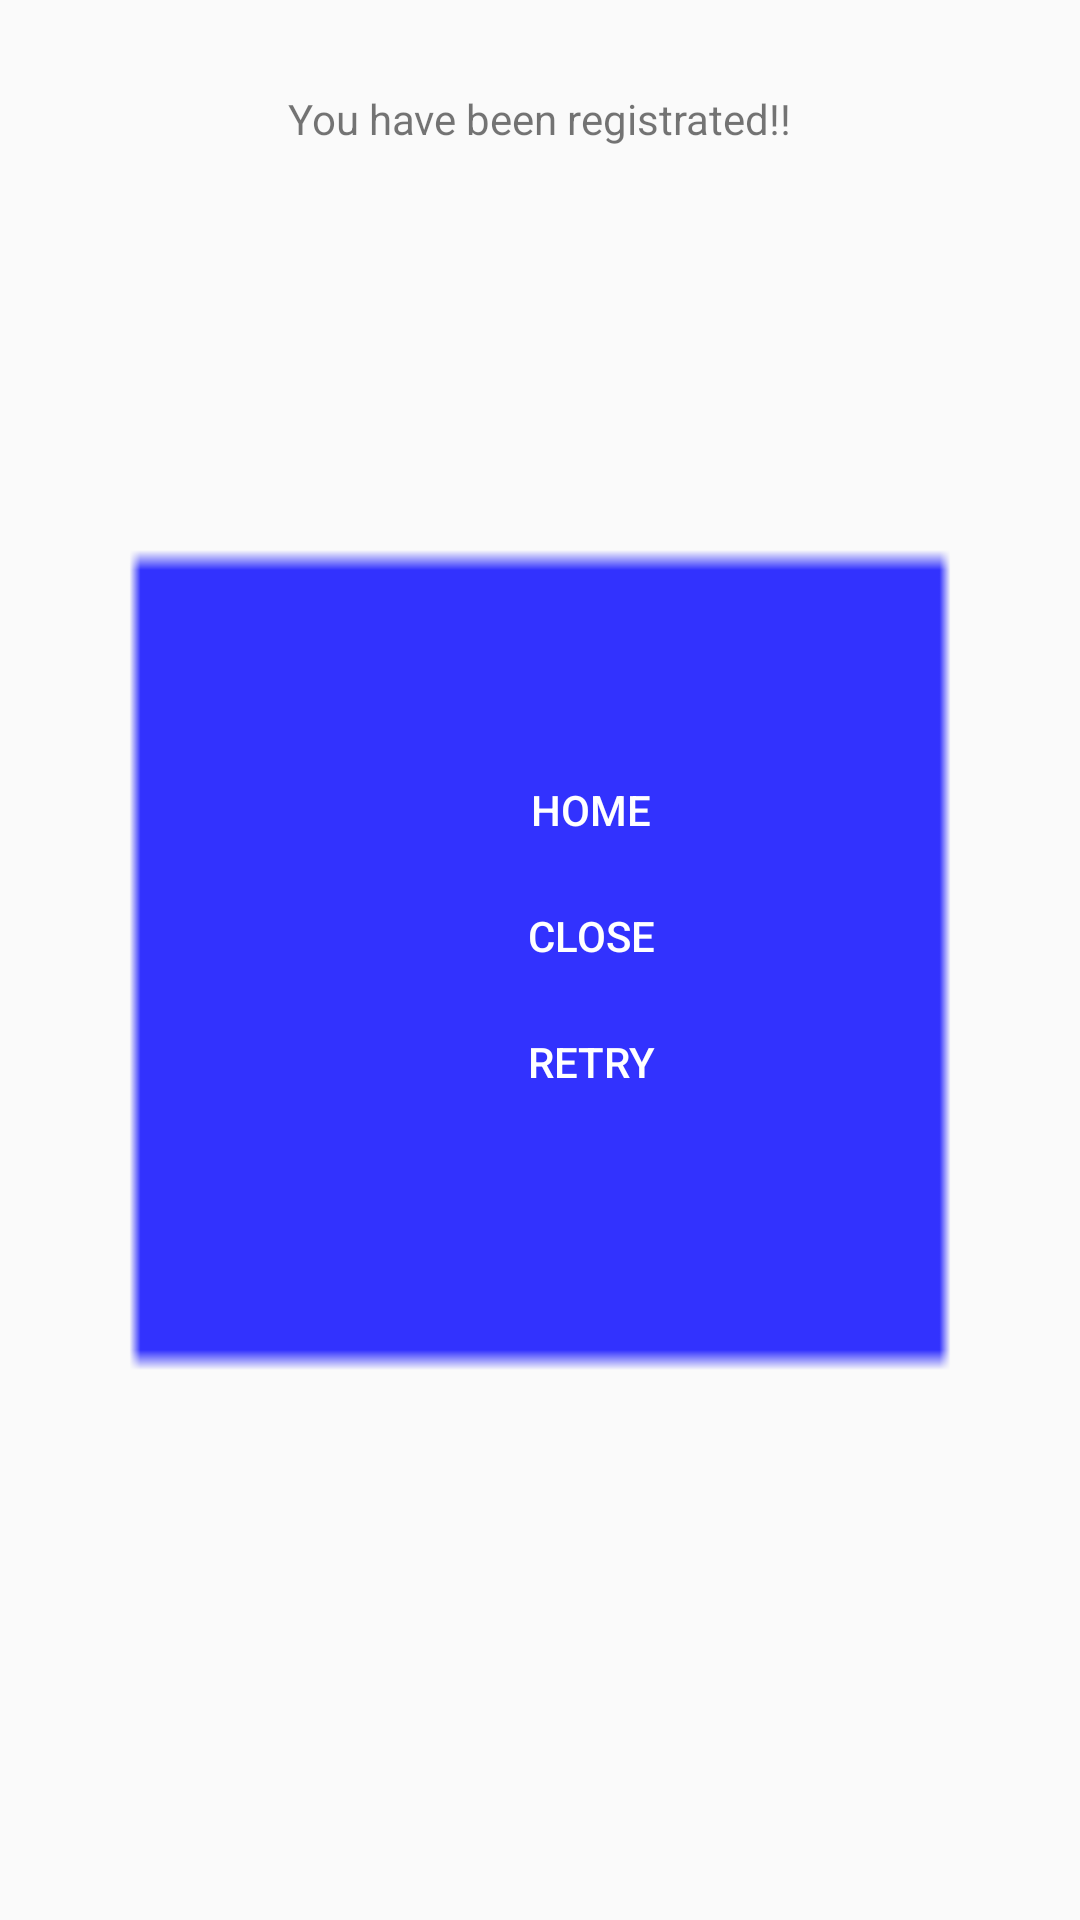

Layout XML and referenced resources for this Android screen:
<!-- AndroidManifest.xml: application theme MyMaterialTheme -->
<!-- res/layout/logged.xml -->
<?xml version="1.0" encoding="utf-8"?>
<LinearLayout xmlns:android="http://schemas.android.com/apk/res/android"
    android:layout_width="match_parent"
    android:orientation="vertical"
    android:layout_height="match_parent"
    android:background="@drawable/ic_action_name2">
    <TextView
        android:id="@+id/message"
        android:layout_width="wrap_content"
        android:layout_height="wrap_content"
        android:layout_centerHorizontal="true"
        android:layout_marginTop="30dp"
        android:layout_gravity="center"
        android:text="You have been registrated!!" />
    <LinearLayout
        android:layout_width="match_parent"
        android:layout_height="match_parent"
        android:orientation="vertical"
        android:layout_marginTop="200dp"
        android:layout_marginLeft="150dp">

    <Button
        android:layout_width="wrap_content"
        android:layout_height="wrap_content"
        android:onClick="onClickButton"
        android:text="Home"
        android:id="@+id/retry"
        style="@style/Button"
        android:layout_below="@+id/message"
        android:layout_alignLeft="@+id/button5"
        android:layout_alignStart="@+id/button5"
        android:layout_marginTop="91dp" />


    <Button
        android:layout_width="wrap_content"
        android:layout_height="wrap_content"
        android:text="CLOSE"
        android:onClick="onCloseButton"
        android:id="@+id/button5"
        android:layout_alignParentBottom="true"
        android:layout_centerHorizontal="true"
        android:layout_marginBottom="39dp"
        style="@style/Button"/>

    <Button
        android:layout_width="wrap_content"
        android:layout_height="wrap_content"
        android:text="Retry"
        android:onClick="onRetryButton"
        android:id="@+id/retryBtn"
        style="@style/Button"
        android:layout_centerVertical="true"
        android:layout_alignLeft="@+id/button5"
        android:layout_alignStart="@+id/button5" />
    </LinearLayout>


</LinearLayout>
<!-- resources referenced by this layout -->
<resources>
  <!-- drawable ic_action_name2: png bitmap (drawable-hdpi, 112 bytes) -->
  <style name="Button">
          <item name="android:textColor">@color/textColorPrimary</item>
          <item name="android:padding">0dp</item>
          <item name="android:minWidth">88dp</item>
          <item name="android:minHeight">36dp</item>
          <item name="android:layout_margin">3dp</item>
          <item name="android:background">@drawable/primary_round</item>
      </style>
  <style name="MyMaterialTheme" parent="MyMaterialTheme.Base">
  
      </style>
  <color name="textColorPrimary">#FFFFFF</color>
  <style name="MyMaterialTheme.Base" parent="Theme.AppCompat.Light.DarkActionBar">
          <item name="android:windowNoTitle">true</item>
          <item name="windowActionBar">false</item>
          <item name="colorPrimary">@color/colorPrimary</item>
          <item name="colorPrimaryDark">@color/colorPrimaryDark</item>
          <item name="colorAccent">@color/colorAccent</item>
      </style>
  <color name="colorPrimary">#2196F3</color>
  <color name="colorPrimaryDark">#0D47A1</color>
  <color name="colorAccent">#0D47A1</color>
</resources>
